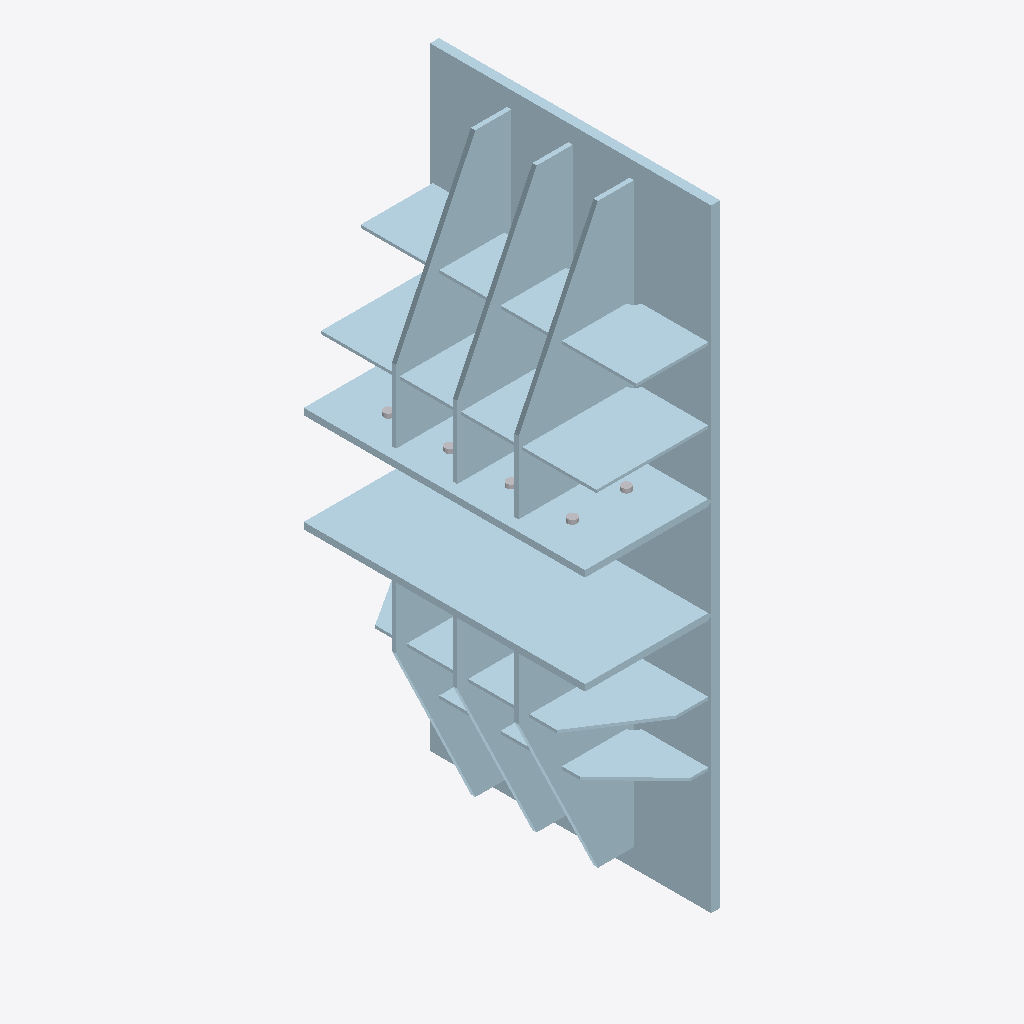
Isometric view of an IFC building model (IFC-SPF (STEP), schema IFC2X3, length unit millimetre), seen from the south-west, elements coloured by IFC class (only those large enough to see are counted): 24 plates (pale blue), 1 other element (light grey).
Extent 0.4 m × 0.8 m × 1.7 m (x, y, z). Storeys (1): Undefined at 0.00 m. Elements (81): 56 IfcMechanicalFastener, 25 IfcPlate.

HEADER;
FILE_DESCRIPTION(('ViewDefinition[CoordinationView_V2.0, QuantityTakeOffAddOnView]','ExchangeRequirement[Structural, SurfaceGeometry]','Option [BaseQuantities:On]','Option [GridExport:On]','Option [Assemblies:Off]','Option [Bolts:On]','Option [Rebars:On]','Option [PourObjects:Off]','Option [Welds:Off]','Option [SurfaceTreatments:On]','Option [LocationBy:0]','[4 more]'),'2;1');
FILE_NAME('5-2-A19_3.ifc','2026-03-10T08:04:13',('DESKTOP-NLV509P\\Ahmed'),('Structural Designer'),'IFC Parser version: 3.13.2','Tekla Structures 2023 Service Pack 8, IFC Export','');
FILE_SCHEMA(('IFC2X3'));
ENDSEC;
DATA;
#37=IFCPROJECT('0X55c0Xk16xBU6LlgEu9p4',#5,'Undefined',$,$,$,$,(#11),#36);
#39=IFCSITE('2bwxJPGhH4$fVGbS4ckuNT',#5,'Undefined',$,$,#38,$,$,.ELEMENT.,$,$,$,$,$);
#41=IFCBUILDING('3fMOzQ0ff07g0wv3LrtuVC',#5,'Undefined',$,$,#40,$,$,.ELEMENT.,$,$,$);
#43=IFCBUILDINGSTOREY('3gJPpYF7LCbf7I109fNVl5',#5,'Undefined',$,$,#42,$,$,.ELEMENT.,0.0);
#2401=IFCPLATE('06zoq$L9LCWBsUvRe5VYhF',#44,'PLATE-25','PL25*780',$,#2400,#2397,'ID06f72d3f-5495-4c80-bd9e-e5ba057e2acf');
#2219=IFCPLATE('0W7K5gaBvE$Rjw6_7GipQS',#44,'PLATE-18','PL18*350',$,#2218,#2213,'ID201d416a-90be-4efd-bb7a-1be1d0b3369c');
#2359=IFCPLATE('14rore9wH62uXLpJ0j_gI2',#44,'PLATE-18','PL18*350',$,#2358,#2355,'ID44d72d68-27a4-460b-8855-cd302dfaa482');
#2328=IFCPLATE('3xhOm1v$b02OmeuahJIqTb',#44,'PLATE-12','PL12*320',$,#2327,#2324,'IDfbad8c01-e7f9-4009-8c28-e24ad34b4765');
#2347=IFCPLATE('0Xkm_N5IX03uh5v5WF535y',#44,'PLATE-12','PL12*320',$,#2346,#2343,'ID21bb0f97-1528-400f-8ac5-e4580f14317c');
#2353=IFCPLATE('3d__VKWH5DjxaZsYlbzLsg',#44,'PLATE-12','PL12*320',$,#2352,#2349,'IDe7fbe7d4-8111-4db7-b923-da2be5f55daa');
#2132=IFCPLATE('2SNa2$5Hf3ROVKNcK$uRNO',#44,'PLATE-12','PL12*320',$,#2131,#2127,'ID9c5e40bf-151a-436d-87d4-5e653fe1b5d8');
#1846=IFCPLATE('1$Kh3JT4PAx8blzlpaq0hv',#44,'PLATE-8','PL8*206',$,#1845,#1842,'ID7f52b0d3-7446-4aec-896f-f6fce4d00af9');
#2162=IFCPLATE('2ETVl_MjD1yQkkafL$MGXU',#44,'PLATE-12','PL12*320',$,#2161,#2158,'ID8e75fbfe-5ad3-41f1-abae-92957f59085e');
#2168=IFCPLATE('17Pm_KrAf1XvCndfCN0KbO',#44,'PLATE-12','PL12*320',$,#2167,#2164,'ID47670f94-d4aa-4187-9331-9e9317014958');
#1594=IFCPLATE('3z50cLEtn0V95_8NTpVYsd',#44,'PLATE-8','PL8*206',$,#1593,#1590,'IDfd140995-3b7c-407c-917e-2177737e2da7');
#1802=IFCPLATE('3mfyv1QN1Eb9lQhq2qoRZf',#44,'PLATE-8','PL8*200',$,#1801,#1798,'IDf0a7ce41-6970-4e94-9bda-af40b4c9b8e9');
#1315=IFCPLATE('3FA8KdiUD0Wvto386LAjo0',#44,'PLATE-8','PL8*200',$,#1314,#1311,'IDcf288527-b1e3-4083-9df2-0c81952adc80');
#2033=IFCPLATE('1ngBMOlyj56hTaZqH$c$Mv',#44,'PLATE-8','PL8*206',$,#2032,#2029,'ID71a8b598-bfcb-451a-b764-8f447f9bf5b9');
#1972=IFCPLATE('1eGMwxyMv6uQAiONMwcSTV',#44,'PLATE-8','PL8*200',$,#1971,#1968,'ID68416ebb-f16e-46e1-a2ac-6175ba99c75f');
#1918=IFCPLATE('3$uTUnDHrFsBfM9NlTewuF',#44,'PLATE-8','PL8*158',$,#1917,#1914,'IDffe1d7b1-351d-4fd8-ba56-257bdda3ae0f');
#1948=IFCPLATE('0KmDvdBqn3dfUOnDtlghX0',#44,'PLATE-8','PL8*158',$,#1947,#1944,'ID14c0de67-2f4c-439e-9798-c4ddefaab840');
#1938=IFCPLATE('1lrghKRxLAlgswKzZBZx5W',#44,'PLATE-8','PL8*158',$,#1937,#1934,'ID6fd6aad4-6fb5-4abe-adba-53d8cb8fb160');
#1954=IFCPLATE('1FnufoGzfAMRhMsWUHCAmm',#44,'PLATE-8','PL8*158',$,#1953,#1950,'ID4fc78a72-43da-4a59-bad6-da079130ac30');
#1698=IFCPLATE('3kom67yWT8vAjpSZSr5GmC',#44,'PLATE-8','PL8*158',$,#1697,#1694,'IDeecb0187-f207-48e4-ab73-723735150c0c');
#1677=IFCPLATE('18prC3qCL2tAbHiDawzy5s',#44,'PLATE-8','PL8*158',$,#1676,#1673,'ID48cf5303-d0c5-42dc-a951-b0d93af7c176');
#1219=IFCMECHANICALFASTENER('0vamNvr1z3S9k5liJAXRE_',#44,'Bolt assembly',$,$,#1218,#1213,'ID399305f9-d41f-4370-9b85-bec4ca85b3be',24.0,100.0);
#1771=IFCPLATE('2rOUSTZvXALxdDCEq9317b',#44,'PLATE-8','PL8*206',$,#1770,#1767,'IDb561e71d-8f98-4a57-b9cd-30ed090c11e5');
#1475=IFCPLATE('2nD0lOWD53hwrs2wI_UdEM',#44,'PLATE-8','PL8*158',$,#1474,#1471,'IDb1340bd8-80d1-43af-ad76-0ba4be7a7396');
#1451=IFCPLATE('3zFvp1sxj3bxSiGEZXCcSl',#44,'PLATE-8','PL8*158',$,#1450,#1447,'IDfd3f9cc1-dbbb-4397-b72c-40e8e132672f');
ENDSEC;
